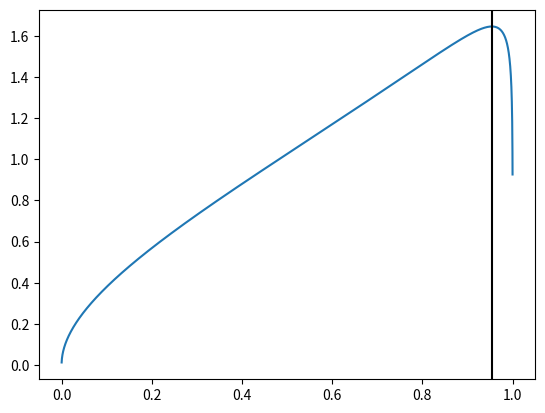

Reproduce this figure in Python.
import numpy as np
from scipy.stats import norm
from matplotlib import pyplot as plt

xx = np.linspace(1e-4,1,endpoint=False,num=5000)

u = 0.8
rho = 0.5
def cop(v):
    s = norm.ppf(u)
    t = norm.ppf(v)
    rho2 = rho*rho
    c = 1/np.sqrt(1-rho2)
    m = norm.cdf(s/rho)
    return m, c*np.exp(-c*c*0.5*(s*s*rho2+rho2*t*t-2*rho*s*t))

m, pdf = cop(xx)
plt.plot(xx,pdf)
plt.axvline(x=m,color='black')